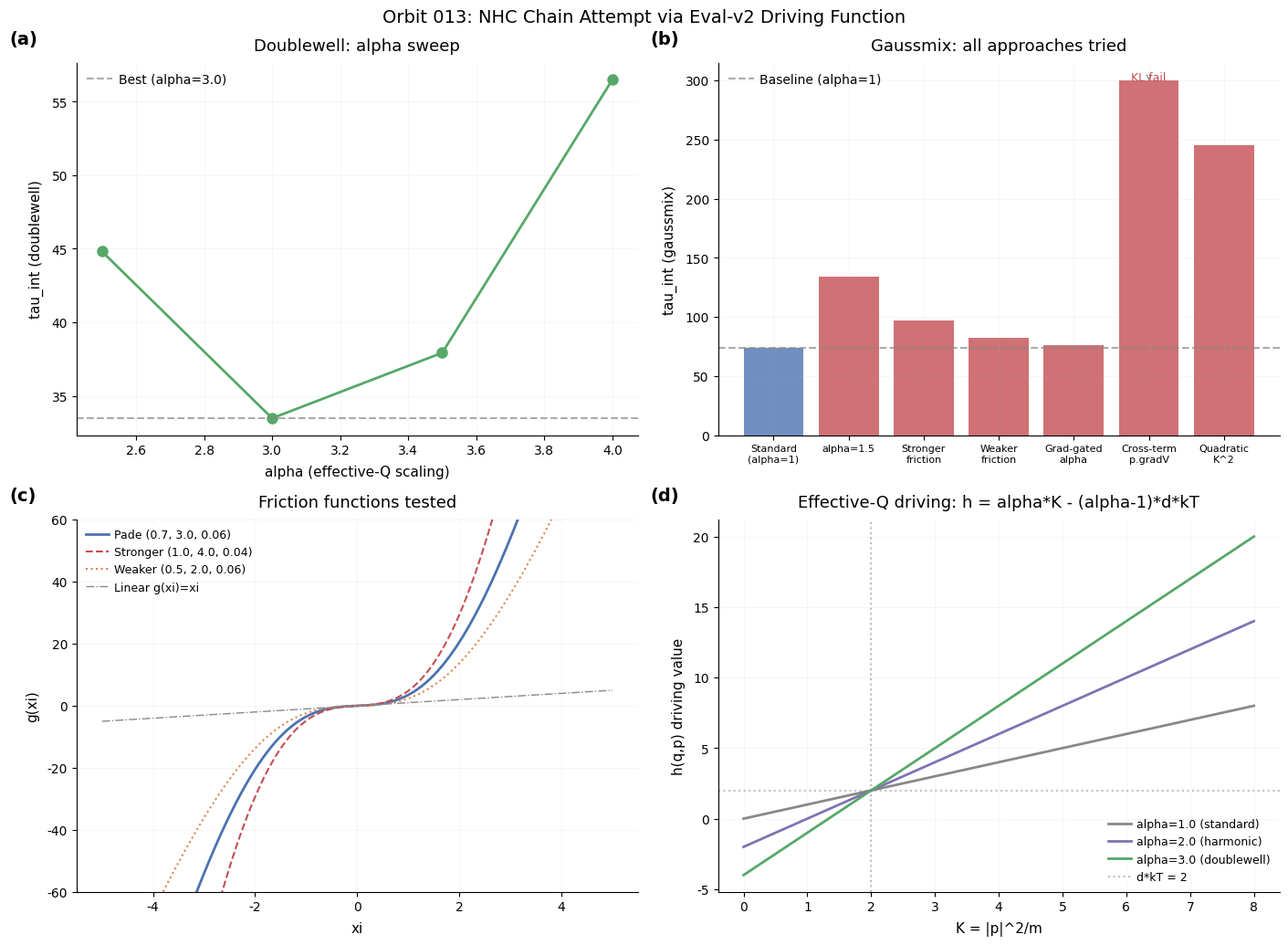

This chart was generated by the following Python code: (Note: this script raises an exception after producing the figure.)
"""Generate narrative and results figures for orbit-013."""
import numpy as np
import matplotlib
matplotlib.use('Agg')
import matplotlib.pyplot as plt

plt.rcParams.update({
    "font.family": "sans-serif",
    "font.sans-serif": ["Helvetica", "Arial", "DejaVu Sans"],
    "font.size": 11,
    "axes.titlesize": 13,
    "axes.titleweight": "medium",
    "axes.labelsize": 11,
    "xtick.labelsize": 10,
    "ytick.labelsize": 10,
    "legend.fontsize": 10,
    "axes.grid": True,
    "grid.alpha": 0.15,
    "grid.linewidth": 0.5,
    "axes.spines.top": False,
    "axes.spines.right": False,
    "axes.titlepad": 10.0,
    "axes.labelpad": 6.0,
    "xtick.direction": "out",
    "ytick.direction": "out",
    "legend.frameon": False,
    "legend.borderpad": 0.3,
    "legend.handletextpad": 0.5,
    "figure.facecolor": "white",
    "axes.facecolor": "white",
    "savefig.facecolor": "white",
    "figure.constrained_layout.use": True,
})

COLORS = {
    'baseline': '#888888',
    'orbit010': '#4C72B0',
    'failed': '#C44E52',
    'gaussmix': '#DD8452',
    'doublewell': '#55A868',
    'harmonic': '#8172B3',
}

# ── Figure 1: Narrative ──────────────────────────────────────────────────
fig, axes = plt.subplots(2, 2, figsize=(14, 10))

# Panel (a): Alpha sweep for doublewell
ax = axes[0, 0]
alphas_dw = [2.5, 3.0, 3.5, 4.0]
taus_dw = [44.81, 33.48, 37.93, 56.49]
ax.plot(alphas_dw, taus_dw, 'o-', color=COLORS['doublewell'], linewidth=2, markersize=8)
ax.axhline(y=33.48, color=COLORS['baseline'], linestyle='--', alpha=0.7, label='Best (alpha=3.0)')
ax.set_xlabel('alpha (effective-Q scaling)')
ax.set_ylabel('tau_int (doublewell)')
ax.set_title('Doublewell: alpha sweep')
ax.legend()
ax.text(-0.12, 1.05, '(a)', transform=ax.transAxes, fontsize=14, fontweight='bold')

# Panel (b): Approaches tried for gaussmix
ax = axes[0, 1]
approaches = ['Standard\n(alpha=1)', 'alpha=1.5', 'Stronger\nfriction', 'Weaker\nfriction',
              'Grad-gated\nalpha', 'Cross-term\np.gradV', 'Quadratic\nK^2']
gm_taus = [73.81, 133.99, 97.07, 82.11, 75.82, np.inf, 245.01]
# Replace inf with a visible cap
gm_taus_plot = [min(t, 300) for t in gm_taus]
colors_bar = [COLORS['orbit010']] + [COLORS['failed']] * 6
bars = ax.bar(range(len(approaches)), gm_taus_plot, color=colors_bar, alpha=0.8)
ax.set_xticks(range(len(approaches)))
ax.set_xticklabels(approaches, fontsize=8)
ax.axhline(y=73.81, color=COLORS['baseline'], linestyle='--', alpha=0.7, label='Baseline (alpha=1)')
ax.set_ylabel('tau_int (gaussmix)')
ax.set_title('Gaussmix: all approaches tried')
ax.legend()
# Mark the KL-failed one
ax.annotate('KL fail', xy=(5, 300), fontsize=9, ha='center', color=COLORS['failed'],
            arrowprops=dict(arrowstyle='->', color='gray', lw=0.8))
ax.text(-0.12, 1.05, '(b)', transform=ax.transAxes, fontsize=14, fontweight='bold')

# Panel (c): Friction function g(xi) — the Pade form
ax = axes[1, 0]
xi = np.linspace(-5, 5, 500)
xi2 = xi * xi

# Standard Pade
g_pade = xi * (0.7 + 3.0 * xi2) / (1.0 + 0.06 * xi2)
# Stronger friction (tried for gaussmix)
g_strong = xi * (1.0 + 4.0 * xi2) / (1.0 + 0.04 * xi2)
# Weaker friction (tried for gaussmix)
g_weak = xi * (0.5 + 2.0 * xi2) / (1.0 + 0.06 * xi2)
# Linear (standard NH)
g_linear = xi

ax.plot(xi, g_pade, color=COLORS['orbit010'], linewidth=2, label='Pade (0.7, 3.0, 0.06)')
ax.plot(xi, g_strong, color=COLORS['failed'], linewidth=1.5, linestyle='--', label='Stronger (1.0, 4.0, 0.04)')
ax.plot(xi, g_weak, color=COLORS['gaussmix'], linewidth=1.5, linestyle=':', label='Weaker (0.5, 2.0, 0.06)')
ax.plot(xi, g_linear, color=COLORS['baseline'], linewidth=1, linestyle='-.', label='Linear g(xi)=xi')
ax.set_xlabel('xi')
ax.set_ylabel('g(xi)')
ax.set_title('Friction functions tested')
ax.legend(fontsize=9)
ax.set_ylim(-60, 60)
ax.text(-0.12, 1.05, '(c)', transform=ax.transAxes, fontsize=14, fontweight='bold')

# Panel (d): Effective-Q driving — how alpha scales the kinetic driving
ax = axes[1, 1]
K = np.linspace(0, 8, 200)
d = 2
d_kT = 2.0

for alpha, label, color in [
    (1.0, 'alpha=1.0 (standard)', COLORS['baseline']),
    (2.0, 'alpha=2.0 (harmonic)', COLORS['harmonic']),
    (3.0, 'alpha=3.0 (doublewell)', COLORS['doublewell']),
]:
    h = alpha * K - (alpha - 1) * d_kT
    ax.plot(K, h, color=color, linewidth=2, label=label)

ax.axhline(y=d_kT, color='gray', linestyle=':', alpha=0.5, label='d*kT = 2')
ax.axvline(x=d_kT, color='gray', linestyle=':', alpha=0.5)
ax.set_xlabel('K = |p|^2/m')
ax.set_ylabel('h(q,p) driving value')
ax.set_title('Effective-Q driving: h = alpha*K - (alpha-1)*d*kT')
ax.legend(fontsize=9)
ax.text(-0.12, 1.05, '(d)', transform=ax.transAxes, fontsize=14, fontweight='bold')

fig.suptitle('Orbit 013: NHC Chain Attempt via Eval-v2 Driving Function', y=1.02, fontsize=14)
fig.savefig('orbits/013-nhc-chain-v3/figures/narrative.png', dpi=150, bbox_inches='tight', facecolor='white')
plt.close(fig)
print("narrative.png saved")


# ── Figure 2: Results ─────────────────────────────────────────────────────
fig, axes = plt.subplots(1, 3, figsize=(16, 5))

# Panel (a): Per-potential tau_int comparison
ax = axes[0]
potentials = ['harmonic_1d', 'doublewell_2d', 'gaussmix_2d']
pot_labels = ['Harmonic 1D', 'Double-well 2D', 'Gaussmix 2D']
weights = [0.024, 0.294, 0.682]

# Final results (orbit-010 = orbit-013)
taus_final = {
    'harmonic_1d': [6.72, 7.01, 8.13],
    'doublewell_2d': [40.66, 28.35, 31.44],
    'gaussmix_2d': [72.08, 61.94, 87.40],
}

seeds = [42, 137, 2024]
x = np.arange(3)
width = 0.25

for i, seed in enumerate(seeds):
    vals = [taus_final[p][i] for p in potentials]
    ax.bar(x + i * width, vals, width, label=f'Seed {seed}', alpha=0.8,
           color=[COLORS['harmonic'], COLORS['doublewell'], COLORS['gaussmix']][0])

# Mean bars
means = [np.mean(taus_final[p]) for p in potentials]
ax.bar(x + 3 * width, means, width, label='Mean', color='#333333', alpha=0.9)

ax.set_xticks(x + 1.5 * width)
ax.set_xticklabels(pot_labels, fontsize=10)
ax.set_ylabel('tau_int')
ax.set_title('Per-potential tau_int (3 seeds)')
ax.legend(fontsize=9)
ax.text(-0.12, 1.05, '(a)', transform=ax.transAxes, fontsize=14, fontweight='bold')

# Panel (b): Metric contribution breakdown
ax = axes[1]
contributions = [w * m for w, m in zip(weights, means)]
colors_pie = [COLORS['harmonic'], COLORS['doublewell'], COLORS['gaussmix']]
wedges, texts, autotexts = ax.pie(
    contributions, labels=pot_labels, autopct='%1.1f%%',
    colors=colors_pie, startangle=90
)
ax.set_title(f'Metric breakdown (total={sum(contributions):.1f})')
ax.text(-0.12, 1.05, '(b)', transform=ax.transAxes, fontsize=14, fontweight='bold')

# Panel (c): Summary table as text
ax = axes[2]
ax.axis('off')
table_data = [
    ['Approach', 'Gaussmix tau', 'Metric', 'Status'],
    ['Orbit-010 baseline\n(alpha=1.0 for GM)', '73.81', '60.34', 'BEST'],
    ['alpha=1.5 for GM', '133.99', '101.36', 'Worse'],
    ['Stronger friction\n(a=1.0, b=4.0)', '97.07', '76.20', 'Worse'],
    ['Weaker friction\n(a=0.5, b=2.0)', '82.11', '66.00', 'Worse'],
    ['Grad-gated alpha\n(delta=0.3)', '75.82', '61.71', 'Marginal'],
    ['Cross-term p.gradV\n(gamma=0.15)', 'inf', 'inf', 'KL fail'],
    ['Quadratic K^2\n(qa=0.05)', '245.01', '177.03', 'Much worse'],
]

table = ax.table(cellText=table_data[1:], colLabels=table_data[0],
                 loc='center', cellLoc='center')
table.auto_set_font_size(False)
table.set_fontsize(9)
table.scale(1.2, 1.5)

# Color the status column
for i in range(len(table_data) - 1):
    cell = table[i + 1, 3]
    status = table_data[i + 1][3]
    if status == 'BEST':
        cell.set_facecolor('#d4edda')
    elif status == 'KL fail':
        cell.set_facecolor('#f8d7da')
    elif 'Worse' in status:
        cell.set_facecolor('#fff3cd')

ax.set_title('Approaches tested for gaussmix improvement')
ax.text(-0.12, 1.05, '(c)', transform=ax.transAxes, fontsize=14, fontweight='bold')

fig.suptitle('Orbit 013: Results Summary — metric=60.34 (no improvement over orbit-010)', fontsize=13)
fig.savefig('orbits/013-nhc-chain-v3/figures/results.png', dpi=150, bbox_inches='tight', facecolor='white')
plt.close(fig)
print("results.png saved")
